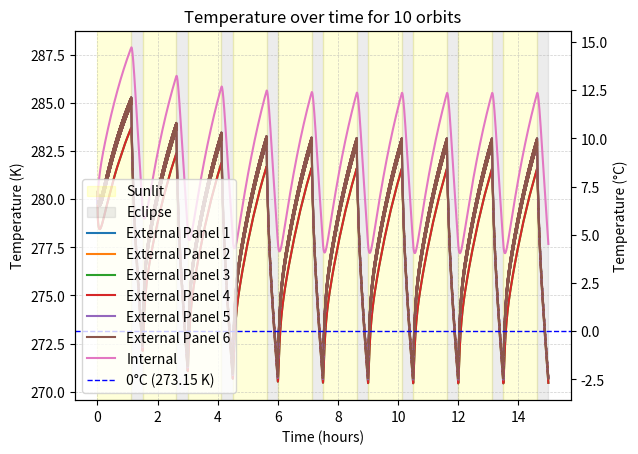
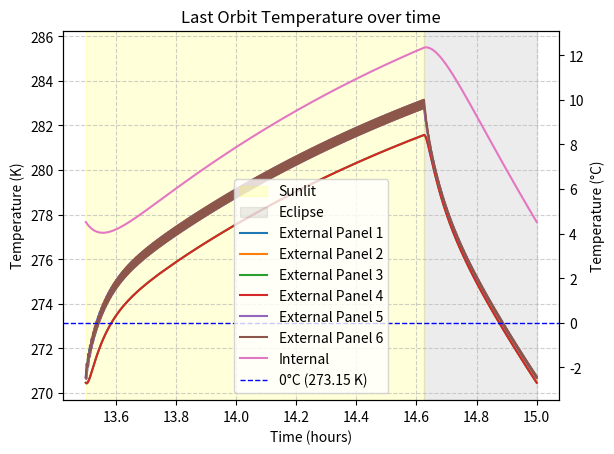

Recreate these plots in Python, in order.
## This is a Python representation of the physics behind a 0D thermal model for a cubesat in space.
"""
LEO Thermal Model
Created by Ekansh Kumar Sharma for Wolfsat-2.
Date: April 16 - May 2, 2026

This is a Python representation of the physics behind a 0D thermal model for a CubeSat in space.

Notes:
This model includes:
- 6 External faces + 1 Internal thermal node
- Spin-averaged solar flux using a time-dependent 3D rotation matrix
- Direct solar heating (+X), Earth IR (-Z), and albedo (-Z) contributions
- Radiative cooling via Stefan-Boltzmann law
- Conduction between adjacent faces and the internal node
- Internal heat generation (estimated)
- Euler integration over multiple orbits to reach steady state temperatures
- Steady-state max/min of each face and internal node
- Basic anisotropic thermal expansion for birch wood chassis


- All physics equations, logic, and modeling were developed (or researched) by the author.
- Artificial Intelligience was used in order to debug and fix errors in the code.
- The simulation is intended for early-phase thermal analysis of Wolfsat-2.

Mission:
The Wolfsat-2 is is a 1U CubeSat mission designed to test the viability of using a wood chassis rather than the usual metal.
It operates in a very low Earth orbit (~230 km). The orbit is effectively circular for thermal purposes.
This model estimates both the RPM as constant and a pre-determined eclipse percentage.
The author has also developed a drag-decay model for Wolfsat-2 to estimate a lifespan for the satellite at https://github.com/FozyFox/LEO-drag-decay-model

We consider the sun_fraction as an estimate because finding the exact value for it is overkill for a CubeSat mission.
Besides, it's dependent on the orbit's beta angle, which varies with both RAAN and the time of the year.

The theoretical range at this altitude, inclination, and time of launch:
    - Cold-case (max eclipse-ish): ~0.60 sunlit
    - Hot-case (no eclipse): 1.00 sunlit
We'll use a representative mid-case value:
    sun_fraction = 0.75


This is a multi-node thermal model with anisotropic thermal expansion.
"""


## Imports
import numpy as np
import matplotlib.pyplot as plt

## Constants (Orbit and Cubesat)
# Orbital Period (s)
P_orbit = 90 * 60

# Solar Absoptivity
alpha = 0.40

# IR Emissivity
epsilon = 0.53

# Density of Birch (kg m^-3)
rho = 650

# Specific Heat of Birch (J kg^-1 K^-1)
c_birch = 1300

## Area (m^2)
# Lengths (m)
Lx_panel = 0.1
Ly_panel = 0.1

A = Lx_panel * Ly_panel

# Panel Thickness (m)
Lz_panel = 0.006

## Some other Constants
# Stefan-Boltzmann Constant (W m^-2 K^-)4
sigma = 5.670374419e-8

# Solar constant (W m^-2)
S_sun = 1361

# Approximating albedo flux (W m^-2)
albedo = 150

# Approximating Earth IR flux (W m^-2)
IR_earth = 237

## Estimating some other stuff
# Mass (kg)
m_panel = rho * A * Lz_panel

# (J K^-1)
C_external = m_panel * c_birch

# Sunlight fraction
sun_fraction = 0.75 # 75% sunlight

## Spin
# RPM
RPM_spin = 3 # RPM
# Spin Period (s)
P_spin = 60 / RPM_spin
omega_spin = 2 * np.pi / P_spin

# Sunlight/Eclipse function
def sunlit(t):
    phase = (t % P_orbit) / P_orbit
    return 1.0 if phase < sun_fraction else 0.0

# Now the actual math
def derivatives(t, T_faces, T_internal):

    # Sunlight/eclipse state
    sun_state = sunlit(t)

    # Array for the 6 faces
    dT_faces = np.zeros(6)

    # Face normals (orientation of each face)
    face_normals = np.array([
        [ 1,  0,  0], # +X face (0)
        [-1,  0,  0], # -X face (1)
        [ 0,  1,  0], # +Y face (2)
        [ 0, -1,  0], # -Y face (3)
        [ 0,  0,  1], # +Z face (4)
        [ 0,  0, -1], # -Z face (5)
    ])



    ## Spin kinematics: spin about body Y-axis
    theta = omega_spin * t  # angle [rad]

    ## 3D rotation matrix for spin about the y-axis
    Ry = np.array([
        [ np.cos(theta), 0, np.sin(theta)],
        [ 0            , 1,             0],
        [-np.sin(theta), 0, np.cos(theta)]
    ])

    ## Sun vectors
    # Sun direction vector (this is what controls the "spinning": important for spinning)
    sun_direction = np.array([1, 0 , 0]) # +X face

    sun_vector = Ry @ sun_direction
    sun_vector = sun_vector / np.linalg.norm(sun_vector) # Dividing sun_vector by the magnitude

    # Cosine value for each of the panels
    Sun_cosine = face_normals @ sun_vector

    # So that we don't have "negative" values
    Sun_cosine = np.maximum(Sun_cosine, 0.0)

    ## Earth vectors
    # Earth direction vector (this is also what controls "spinning": important for spinning)
    earth_direction = np.array([0, 0 , -1]) # -Z Face

    earth_vector = Ry @ earth_direction
    earth_vector = earth_vector / np.linalg.norm(earth_vector) # Dividing earth_vector by the magnitude

    # Cosine values for each of the panels
    Earth_cosine = face_normals @ earth_vector

    # So that we don't have "negative" values
    Earth_cosine = np.maximum(Earth_cosine, 0.0)

    ## Conduction stuff
    # Nearby faces list for conduction
    Nearby_faces = {
        0: [2, 3, 4, 5],
        1: [2, 3, 4, 5],
        2: [0, 1, 4, 5],
        3: [0, 1, 4, 5],
        4: [0, 1, 2, 3],
        5: [0, 1, 2, 3],
    }

    # Thermal conductance between faces (W K^-1)
    K_conduction = 0.25
    # Thermal conductance - internal components (estimated) (W K^-1)
    K_internal = 0.15
    # Specific Heat of internal components (estimated) (J K^-1)
    C_internal = 500

    # Loop for each of the 6 panels
    for i in range(6):
        # Heat inputs (Q) for face "i"
        Q_sun = alpha * S_sun * A * (sun_state * Sun_cosine[i])
        Q_albedo = alpha * albedo * A * Earth_cosine[i] * sun_state      # We'll consider sun_state on for now
        Q_IR = epsilon * IR_earth * A  * Earth_cosine[i]                 # Always present, so no "sun_state"
        Q_radiation = epsilon * sigma * A * (T_faces[i] ** 4)

        # Conduction between the panels
        Q_conduction = 0.0
        for j in Nearby_faces[i]:
            Q_conduction += K_conduction * (T_faces[j] - T_faces[i])

        # Internal conduction
        Q_internal_conduction = K_internal * (T_internal - T_faces[i])

        # Net Heat
        Q_net = Q_sun + Q_albedo + Q_IR + Q_conduction + Q_internal_conduction - Q_radiation

        # dT/dt for external (chassis)
        dT_faces[i] = Q_net / C_external



    # Battery internal heat (W)
    Q_internal_node = 3.0 # Watts, total internal heat (electronics)
    if sun_state == 1.0:
        Q_internal_node += 0.5 # charging heat (battery loss) (just estimating)
    else:
        Q_internal_node += 0.2 # discharging heat (also battery loss) (just estimating)
    
    # Internal Node Derivative
    Q_internal_total = 0.0
    for i in range(6):
        Q_internal_total += K_internal * (T_faces[i] - T_internal)


    # Adding internal battery heat
    Q_internal_total += Q_internal_node
        
    dTi_dt = Q_internal_total / C_internal
    
    return dT_faces, dTi_dt
    

def propagated_temp():

    ## Setup variables
    # Timestep (s)
    dt = 1
    # Starting time
    t = 0
    
    # Orbits calculated
    n_orbits = 10

    # Initial Temperature of External Chassis faces (K) 
    T_faces = np.ones(6) * 280 # Considering 280 K for now. Probably gonna change it

    # Initial Temperature of internal environment (K)
    T_internal = 280
    
    # Lists
    Te_list = []
    Ti_list = []
    t_list = []

    # Euler Integration
    while (t < n_orbits * P_orbit):
        # Derivatives of 
        dT_faces, dTi_dt = derivatives(t, T_faces, T_internal)

        T_faces += dT_faces * dt
        T_internal += dTi_dt * dt
        t += dt

        Te_list.append(T_faces.copy())
        Ti_list.append(T_internal)
        t_list.append(t)

    return np.array(t_list), np.array(Te_list), np.array(Ti_list), n_orbits


## Thermal Expansion function (using steady state temperatures because we don't need a full simulation for a cubesat)
# Firstly: birch is anisotropic
# It has different values across and along the grain

def thermal_expansion(Lx_panel, Ly_panel, Lz_panel, Te_max, Te_min):
    ## Thermal Expansion variables (K^-1)
    alpha_across = 30e-6
    alpha_along = 3e-6

    # Lx and Ly of the panels are area (10 cm each)
    # Lz of the panels is the thickness (6 mm)

    # Variable for Temperature during building (when the material is the "least" stressed as a reference)
    T_build = 297.15 # K (or 24 °C)

    # Array for each of the 6 panels values
    dLx_list = np.zeros(6)
    dLy_list = np.zeros(6)
    dLz_list = np.zeros(6)


    print(f"\nThermal Expansion (relative to {T_build - 273.15} °C build temperature)")

    # Loop for each of the panels (because they each receive a different temperature)
    for i in range(6):
        dT = Te_max[i] - T_build

        # Calculating each of the panels
        dLx = alpha_across * Lx_panel * dT
        dLy = alpha_across * Ly_panel * dT
        dLz = alpha_along * Lz_panel * dT

        # Adding the values to the list
        dLx_list[i] = dLx
        dLy_list[i] = dLy
        dLz_list[i] = dLz

        print(f"Panel {i+1}")
        print(f"    ΔT = {dT:.3f} K")
        print(f"    ΔLx = {dLx*1e3:.6f} mm")
        print(f"    ΔLy = {dLy*1e3:.6f} mm")
        print(f"    ΔLz = {dLz*1e3:.6f} mm")

    print("\nDifferential Expansion Analysis:")
    print(f"\nDifference in X-panels (panels 1 and 2 (or 0 and 1 in the model) = face2 - face1):")
    print(f"    x-expansion: {(dLx_list[1] - dLx_list[0])*1e3:.6f} mm")
    print(f"    y-expansion: {(dLy_list[1] - dLy_list[0])*1e3:.6f} mm")
    print(f"    z-expansion: {(dLz_list[1] - dLz_list[0])*1e3:.6f} mm")
    print(f"\nDifference in Y-panels (panels 3 and 4 (or 2 and 3 in the model) = face4 - face3):")
    print(f"    x-expansion: {(dLx_list[3] - dLx_list[2])*1e3:.6f} mm")
    print(f"    y-expansion: {(dLy_list[3] - dLy_list[2])*1e3:.6f} mm")
    print(f"    z-expansion: {(dLz_list[3] - dLz_list[2])*1e3:.6f} mm")
    print(f"\nDifference in Z-panels (panels 5 and 6 (or 4 and 5 in the model) = face6 - face5):")
    print(f"    x-expansion: {(dLx_list[5] - dLx_list[4])*1e3:.6f} mm")
    print(f"    y-expansion: {(dLy_list[5] - dLy_list[4])*1e3:.6f} mm")
    print(f"    z-expansion: {(dLz_list[5] - dLz_list[4])*1e3:.6f} mm")

    return dLx_list, dLy_list, dLz_list


# Actually running TEMPERATURE LOOP (NOT THERMAL EXPANSION)
t_list, Te_list, Ti_list, n_orbits = propagated_temp()


## Finding Steady-state temperature using the final orbit
# Time where final orbit begins
ss_start = (n_orbits - 1) * P_orbit

# Final orbit points
ss_points = np.where(t_list >= ss_start)

Te_ss = Te_list[ss_points] # External faces
Ti_ss = Ti_list[ss_points] # Internal

# Finding max and mind of each
Te_max = Te_ss.max(axis = 0) # "axis = 0" returns max temps for each face
Te_min = Te_ss.min(axis = 0)

'''
Te_list is like follows:

time_1 = [temp_face_0, temp_face_1, temp_face_2, temp_face_3, temp_face_4, temp_face_5]
time_2 = [temp_face_0, temp_face_1, temp_face_2, temp_face_3, temp_face_4, temp_face_5]
time_3 = [temp_face_0, temp_face_1, temp_face_2, temp_face_3, temp_face_4, temp_face_5]
... onwards

axis = 0 finds the max of each column, and returns: [max_temp_0, max_temp_1, max_temp_2, max_temp_3, max_temp_4, max_temp_5]
I had to search this up to figure out how to do it too.
'''

Ti_max = Ti_ss.max() ## This is only one list, so it doesn't need "axis = 0"
Ti_min = Ti_ss.min()

# Printing the steady-state temperatures
print("\nSteady-State External Panels:")
for i in range(6):
    print(f"Panel {i+1}: min = {Te_min[i]:.3f} K "
          f"(or {(Te_min[i] - 273.15):.3f} °C); "
          f"max = {Te_max[i]:.3f} K "
          f"(or {(Te_max[i] - 273.15):.3f} °C)."
          )

print("\nSteady State Internal:")
print(f"Internal: min = {Ti_min:.3f} "
      f"(or {(Ti_min - 273.15):.3f} °C) "
      f"K; max = {Ti_max:.3f} K "
      f"(or {(Ti_max - 273.15):.3f} °C).\n"
      )
        
# Running the Thermal Expansion loop
dLx_list, dLy_list, dLz_list = thermal_expansion(Lx_panel, Ly_panel, Lz_panel, Te_max, Te_min)



### Plots
## Main graph
plt.figure
plt.title(f"Temperature over time for {n_orbits} orbits")

# Setting time list to numpy list for ease
time_constant = 3600 # seconds -> hours

# Shade sunlight and eclipse zones
for n in range(n_orbits):  # number of orbits
    t_start = (n * P_orbit) / time_constant
    t_sun_end = t_start + (sun_fraction * P_orbit) / time_constant # T_start is already in hours
    t_eclipse_end = t_start + (P_orbit) / time_constant

    if n == 0:
        # First orbit gets labeled on the legend
        # Sunlit region (yellow)
        plt.axvspan(t_start, t_sun_end, color='yellow', alpha=0.15, label="Sunlit")

        # Eclipse region (gray)
        plt.axvspan(t_sun_end, t_eclipse_end, color='gray', alpha=0.15, label="Eclipse")
    else:
        # All other orbits do not get labled
        # Sunlit region (yellow)
        plt.axvspan(t_start, t_sun_end, color='yellow', alpha=0.15)

        # Eclipse region (gray)
        plt.axvspan(t_sun_end, t_eclipse_end, color='gray', alpha=0.15)


# Plot for faces
for i in range(6):
    plt.plot(t_list / time_constant, [Te[i] for Te in Te_list], label=f"External Panel {i+1}")
    
# Plot for internal temp
plt.plot(t_list / time_constant, Ti_list, label="Internal")
plt.grid(True, which='both', linestyle='--', linewidth=0.5, alpha=0.6)

plt.xlabel("Time (hours)")
plt.ylabel("Temperature (K)")

# 0 C line
plt.axhline(273.15, color='blue', linestyle='--', linewidth=1, label='0°C (273.15 K)')

# Show the legend BEFORE showing the second axis (causes an error otherwise)
plt.legend()

# Second axis in Celsius
ax = plt.gca()
ax2 = ax.twinx()

ymin, ymax = ax.get_ylim()
ax2.set_ylim(ymin - 273.15, ymax - 273.15)

ax2.set_ylabel("Temperature (°C)")


## Plotting the last orbit
t_last = t_list[ss_points]
Te_last = Te_list[ss_points]
Ti_last = Ti_list[ss_points]

plt.figure()
plt.title("Last Orbit Temperature over time")

# Sunlight/eclipse
t_last_start = ss_start / time_constant
t_sun_end_last = t_last_start + (sun_fraction * P_orbit) / time_constant
t_eclipse_end_last = t_last_start + (P_orbit) / time_constant

# Sunlit/eclipse plotting
plt.axvspan(t_last_start, t_sun_end_last, color="yellow", alpha=0.15, label="Sunlit")
plt.axvspan(t_sun_end_last, t_eclipse_end_last, color="gray", alpha=0.15, label="Eclipse")

# Plot external faces
for i in range(6):
    plt.plot(t_last / time_constant, Te_last[:, i], label=f"External Panel {i+1}")

# Plot internal
plt.plot(t_last / time_constant, Ti_last, label="Internal")

plt.xlabel("Time (hours)")
plt.ylabel("Temperature (K)")
plt.grid(True, linestyle="--", alpha=0.6)


# 0 C line
plt.axhline(273.15, color='blue', linestyle='--', linewidth=1, label='0°C (273.15 K)')

# Show the legend before 0 C line
plt.legend()

# Second axis in Celsius
ax = plt.gca()
ax2 = ax.twinx()

ymin, ymax = ax.get_ylim()
ax2.set_ylim(ymin - 273.15, ymax - 273.15)

ax2.set_ylabel("Temperature (°C)")


# Show the graph
plt.show()

# :)
